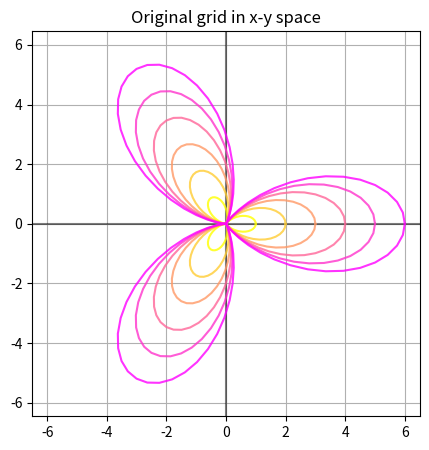
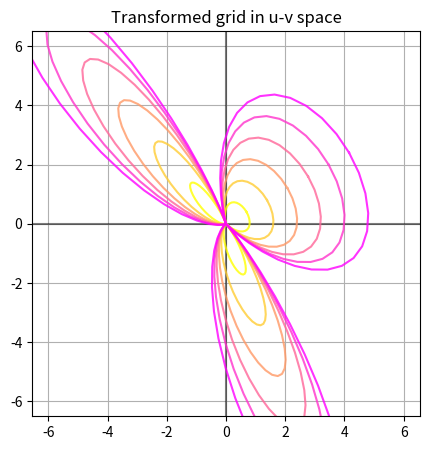

Here is the Python script that generated these plots, in order:
# Created by: Gabriel Martins
# Modified from an earlier script by: Raibatak Das
# Date: Sep 14 2020

# Importing Libraries.
import numpy as np
import matplotlib.pyplot as plt
import matplotlib.cm as cm

# Naming trig functions and pi.
cos, sin, pi = np.cos, np.sin, np.pi;

#------------------------------------
# Defining the linear map

# Scaling Matrix.
a, b = 4/5, 2;
B = np.matrix([[a, 0], [0, b]]);

# Rotation Matrix.
theta = pi/6;
C = np.matrix([[cos(theta), -sin(theta)], [sin(theta), cos(theta)]]);

A = C*B
#------------------------------------
# Defining 4clovers

# How many clovers?
N = 6;

# How many leaves in a clover? If L = 0 you will get a circle.
L = 3;

# List of radii.
rad = np.array([i for i in range(1,N+1)]);

# Colors for the cloves.
colormap = cm.get_cmap('spring', len(rad));
colors = colormap(np.linspace(1,0,len(rad)));

# Define array of angles
anglegridsize = 100;
thetaspan = np.linspace(0, 2*pi, anglegridsize);

# Define the unit clover
rtheta = cos((L/2)*thetaspan)**2;
xclover = rtheta*cos(thetaspan);
yclover = rtheta*sin(thetaspan);
unit_clover = np.matrix([xclover,yclover]);

# Define different circles in the domain.
xyclovers = np.zeros((len(rad),2,anglegridsize));
for i in range(len(rad)):
    xyclovers[i,:,:] = rad[i]*unit_clover;

# Define image of circles in target space.
uvclovers = np.zeros((len(rad),2,anglegridsize));
for i in range(len(rad)):
    uvclovers[i,:,:] = A*xyclovers[i,:,:];

#------------------------------------
# Plotting

# Scope
scope  = rad[-1]+.5;

# Plot domain.
plt.figure(figsize=(5, 5), facecolor="w")
# Plot axes
plt.axhline(y=0, color='k', alpha=0.5)
plt.axvline(x=0, color='k',alpha=0.5)
# Plot cloves
for i in range(len(rad)):
    plt.plot(xyclovers[i,0,:], xyclovers[i,1,:], color=colors[i], alpha=0.8)
plt.grid(True)
plt.axis("equal")
plt.xlim([-scope, scope])
plt.ylim([-scope, scope])
plt.title("Original grid in x-y space")


# Plot target space.
plt.figure(figsize=(5, 5), facecolor="w")
# Plot axes
plt.axhline(y=0, color='k', alpha=0.5)
plt.axvline(x=0, color='k', alpha=0.5)
# Plot cloves
for i in range(len(rad)):
    plt.plot(uvclovers[i,0,:], uvclovers[i,1,:], color=colors[i], alpha=0.8)

plt.grid(True)
plt.axis("equal")
plt.xlim([-scope, scope])
plt.ylim([-scope, scope])
plt.title("Transformed grid in u-v space")

#------------------------------------

